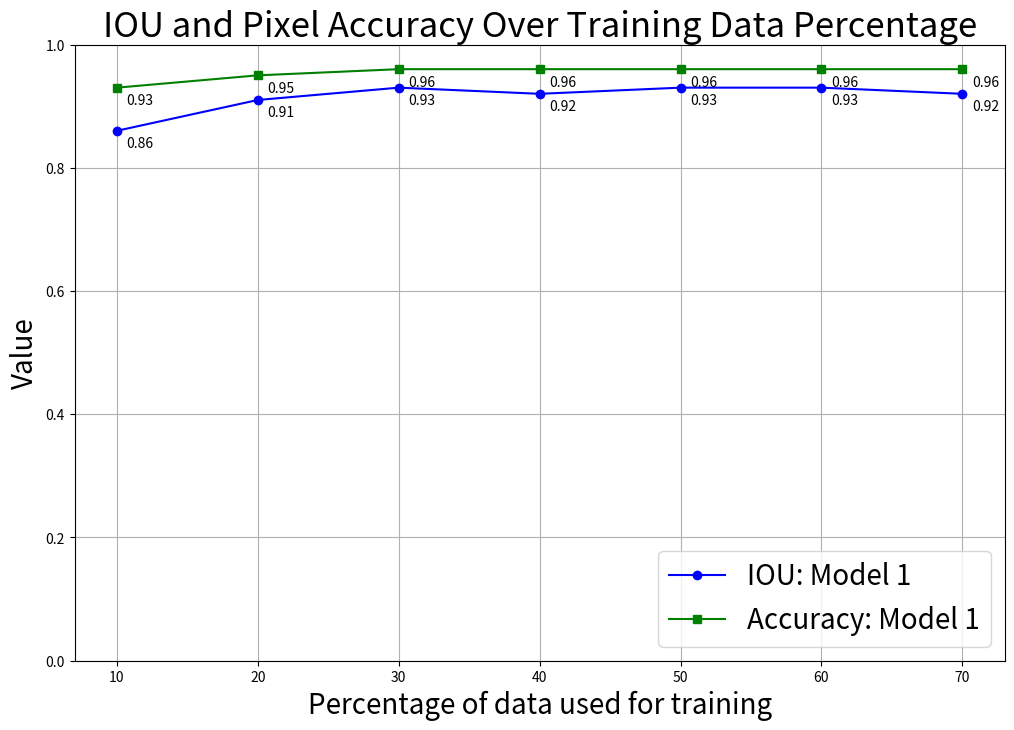

The script that saved this image: (Note: this script raises an exception after producing the figure.)
import matplotlib.pyplot as plt


fontSize = 20
titleSize = 25
point_offset = (7,-12)
legend_box_size = 20

# Data for NoFlip
# percentage = [10, 20, 30, 40, 50, 60, 70]
# iou_noflip = [0.87, 0.90, 0.92, 0.92, 0.92, 0.92, 0.90]
# accuracy_noflip = [0.93, 0.95, 0.96, 0.96, 0.96, 0.96, 0.95]
# val_loss_noflip = [0.23, 0.14, 0.11, 0.10, 0.10, 0.10, 0.13]


# Data for NoFlip
percentage = [10, 20, 30, 40, 50, 60, 70]
iou_noflip = [0.86, 0.91, 0.93, 0.92, 0.93, 0.93, 0.92]
accuracy_noflip = [0.93, 0.95, 0.96, 0.96, 0.96, 0.96, 0.96]


# # Data for withFlip
# iou_withflip = [0.83, 0.88, 0.91, 0.90, 0.92, 0.91, 0.91]
# accuracy_withflip = [0.91, 0.94, 0.96, 0.95, 0.96, 0.96, 0.95]
# val_loss_withflip = [0.29, 0.17, 0.13, 0.13, 0.10, 0.11, 0.14]

# Plotting
plt.figure(figsize=(12, 8))

# IOU data
plt.plot(percentage, iou_noflip, marker='o', label='IOU: Model 1', linestyle='-', color='blue')
for i, txt in enumerate(iou_noflip):
    plt.annotate(txt, (percentage[i], iou_noflip[i]),xytext=point_offset, textcoords='offset points')


# plt.plot(percentage, iou_withflip, marker='o', label='IOU: Model 2', linestyle='--', color='blue')

# Accuracy data
plt.plot(percentage, accuracy_noflip, marker='s', label='Accuracy: Model 1', linestyle='-', color='green')
for i, txt in enumerate(accuracy_noflip):
    plt.annotate(txt, (percentage[i], accuracy_noflip[i]),xytext=point_offset, textcoords='offset points')

# plt.plot(percentage, accuracy_withflip, marker='s', label='Accuracy: Model 2', linestyle='--', color='green')

# Val Loss data
# plt.plot(percentage, val_loss_noflip, marker='^', label='Val Loss: Model 1', linestyle='-', color='red')
# plt.plot(percentage, val_loss_withflip, marker='^', label='Val Loss: Model 2', linestyle='--', color='red')

plt.xlabel('Percentage of data used for training', fontsize = fontSize)
plt.ylabel('Value', fontsize = fontSize)
plt.ylim((0, 1))
plt.title('IOU and Pixel Accuracy Over Training Data Percentage', fontsize = titleSize)
plt.legend(loc = "lower right", prop={'size':legend_box_size})
plt.grid(True)
plt.xticks(percentage)
# plt.show()
plt.savefig('results/performance_over_train_size_10to70.pdf', format='pdf')
